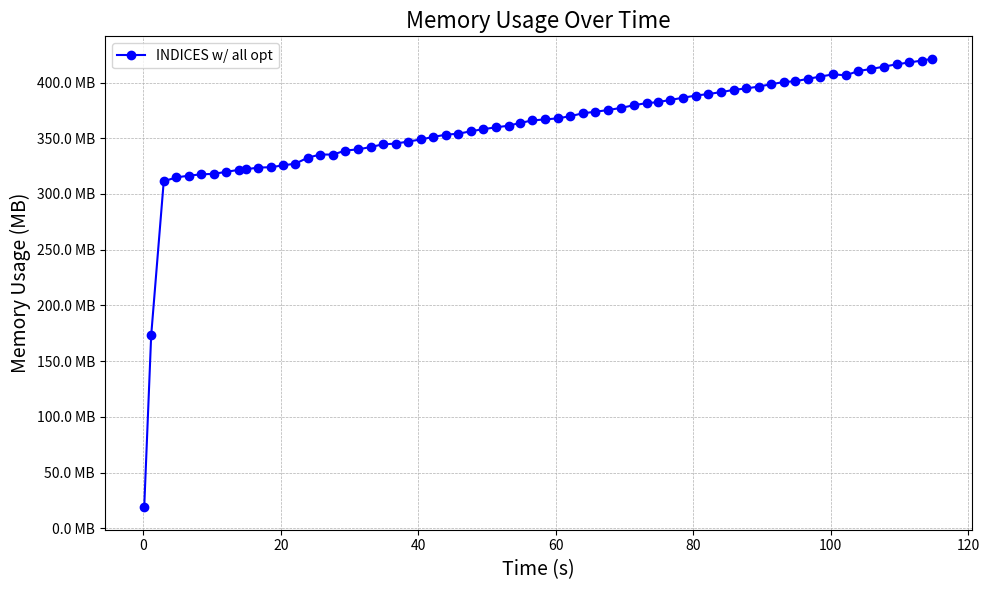

Source code (Python): (Note: this script raises an exception after producing the figure.)
import matplotlib.pyplot as plt
from matplotlib.ticker import FuncFormatter

# Sample data, replace this with your actual data
# memory_log = {
#     "with all opt": [[0.012600245, 18748], [1.043574622, 181904], [2.880909715, 439356], [4.746978433, 450032],
#                      [6.580087388, 454812], [8.395959081, 461368], [10.229162885, 466332], [12.037321584, 470420],
#                      [13.867830914, 479540], [15.682375319, 481492], [17.114590375, 489424], [18.88665319, 487128],
#                      [20.715824796, 493432], [22.523327161, 498308], [24.340567323, 510192], [26.164078111, 509144],
#                      [27.992991493, 510196], [29.810057809, 516004], [31.624005968, 529172], [33.433013773, 531936],
#                      [35.25928479, 532344], [37.092092925, 538364], [38.102963907, 548744],
#                      [39.924327023000004, 545516], [41.729301603, 550884], [43.540291392, 557808],
#                      [45.347360579, 561724], [47.169496446, 556168], [49.011585526, 581232], [50.823214165, 574888],
#                      [52.64347461, 573316], [54.447590065, 571784], [56.276114357, 578064], [57.283435147, 570924],
#                      [59.12331606, 576356], [60.942781559, 577336], [62.764237568, 581372], [64.595277978, 575348],
#                      [66.403776621, 574876], [68.20959977, 578288], [70.019599508, 574892], [71.859492037, 567136],
#                      [73.663600443, 567480], [75.487515269, 576564], [77.133634976, 567664], [78.954270747, 578108],
#                      [80.79577953, 577728], [82.635105627, 575796], [84.447651732, 571864], [86.268515464, 578308],
#                      [88.083857798, 575500], [89.922615099, 567136], [91.729333261, 574744]],
#     "skip slice_model()": [[0.042694868, 18528], [1.054480046, 180976], [2.869932923, 303848], [4.683334884, 309164],
#                            [6.496423195, 317100], [8.303804408, 338020], [9.512667188, 339280], [11.334003168, 351248],
#                            [13.149602165, 359480], [14.967301195, 371392], [16.775008038, 375576],
#                            [18.609840614, 395792], [20.425202473, 403904], [22.232969018, 412080],
#                            [24.03805168, 416152], [25.84236809, 431664], [27.717021297, 428512], [29.498214122, 426732],
#                            [31.249602243, 438464], [33.063644976, 427312], [34.870353464, 428468],
#                            [36.673594206, 423136], [38.497763786, 429512], [40.30969706, 428276],
#                            [42.119186815, 422584], [43.96071582, 428696]],
#     "skip py_call()": [[0.037487731, 18596], [1.049279797, 183072], [2.874304285, 307504], [4.691098214, 310540],
#                        [6.506874205, 313776], [8.323560725, 317032], [10.141980121, 320264], [11.159410321, 322108],
#                        [12.975202068, 325320], [14.791966966, 328416], [16.605266190000002, 331584],
#                        [18.427664584, 334884], [20.245025925, 338292], [22.058351874, 341388], [23.890465751, 344692],
#                        [25.705545216, 347916], [27.522452603, 351332], [29.333310017, 354484], [30.352157345, 356332],
#                        [32.166749406, 360272], [33.982633515, 363588], [35.798760843, 366808], [37.614703567, 369848],
#                        [39.43130915, 373356], [41.247204044, 376604], [43.061635834, 379644], [44.878014548, 382916],
#                        [46.693206224, 385960], [48.511253715, 389324], [50.304198335, 392496], [52.118861656, 395536],
#                        [53.936806313, 398620], [55.75111513, 401740], [57.565047381, 405112], [59.38717689, 408284],
#                        [61.202498465, 411316], [63.022486377, 414684], [64.836342967, 417852], [66.646825683, 420692],
#                        [68.458628796, 423728], [70.271319163, 426908], [71.286288318, 428624], [73.101626735, 431592],
#                        [74.919554886, 434632], [76.740418829, 437672], [78.558534728, 438784], [80.373493686, 438784],
#                        [82.196832336, 438832], [84.009351503, 438832], [85.830947725, 438832], [87.646467389, 438832],
#                        [89.461031784, 438832], [90.479992122, 438832], [92.294620107, 438832], [94.111099799, 438832],
#                        [95.927230684, 438832], [97.746362444, 438832], [99.563158397, 438832], [101.383019042, 438832],
#                        [103.202695871, 438832], [105.017722804, 438832], [106.834484135, 438832],
#                        [108.647513243, 438832], [110.301242856, 438832], [112.118349192, 438832],
#                        [113.932724093, 438832], [115.74753262, 438832], [117.562538053, 438832],
#                        [119.379353309, 438832], [121.195222711, 438832], [123.010560053, 438832],
#                        [124.827020238, 438832], [126.642775797, 438832], [128.459480247, 438832],
#                        [130.281429911, 438832], [132.097044741, 438860], [133.912049601, 438864],
#                        [135.730862672, 438864], [137.54748466, 438864], [139.367069797, 438864],
#                        [141.180923526, 438864], [142.998003973, 438864], [144.813620774, 438864],
#                        [146.630798922, 438864], [148.451205105, 438864], [150.266960215, 438864],
#                        [151.284242509, 438868], [153.097853193, 438868]],
#     "del tensor input": [[0.054385368, 18624], [1.067849517, 185616], [2.901614011, 438320], [3.917688274, 436544],
#                          [5.736061766, 445896], [7.548737215, 378156], [9.366380075, 457636], [11.24744956, 463812],
#                          [13.052007021, 468808], [14.874246281, 385128], [16.732588026, 479272], [18.561360171, 485716],
#                          [20.398859579, 488532], [22.204423505, 404036], [23.793341643, 496076], [25.612309963, 446308],
#                          [27.444747921, 416448], [29.254008026, 513644], [31.088803812, 428000], [32.902038096, 521348],
#                          [34.717332123, 523908], [36.555603846, 470384], [38.365823787, 535356], [40.175110609, 538456],
#                          [42.027637158, 546492], [43.790587946, 551372], [45.556554618, 545584], [47.376132303, 559660],
#                          [49.202024759, 520548], [51.01185505, 568720], [52.823131681, 575540], [54.631675351, 566048],
#                          [56.442919021, 575484], [58.288686412, 572360], [60.100066386, 570704], [61.922948475, 567112],
#                          [63.734473112, 567968], [64.741727769, 566108], [66.578540643, 576664], [68.40184616, 574012],
#                          [70.227813142, 568888], [72.053873509, 566012], [73.872927372, 567696], [75.732145544, 565956],
#                          [77.55978126, 570304], [79.381456961, 563472], [81.195234408, 568084], [83.033166813, 563724],
#                          [84.041605986, 566292], [85.888401306, 565200], [87.735611201, 575888], [89.545348051, 572496],
#                          [91.380171848, 567764], [93.21085096, 567968], [95.031529793, 569912], [96.852397771, 564044]]
#
#     # "w/o state cache": [],
#     # "w/o memory sharing": [
#     #     [0.0144259, 20804], [1.030951876, 184876], [2.909390436, 314468], [4.738563242, 315680],
#     #     [6.553871011, 317364], [8.392857958, 319112], [9.408757094, 320844], [11.25468476, 323972],
#     #     [13.08372853, 326176], [14.921665195, 327536], [16.741873756, 329992], [18.577636054, 331960],
#     #     [20.396168183, 334424]
#     # ],
#     # "w/o all opt": [
#     #     [0.0144259, 20804], [1.030951876, 184876], [2.909390436, 314468], [4.738563242, 315680],
#     #     [6.553871011, 317364], [8.392857958, 319112], [9.408757094, 320844], [11.25468476, 323972],
#     #     [13.08372853, 326176], [14.921665195, 327536], [16.741873756, 329992], [18.577636054, 331960],
#     #     [20.396168183, 334424]
#     # ],
# }


memory_log = {
    "INDICES w/ all opt":
        [[0.117022794,19296],[1.131894148,177356],[2.958906198,318920],[4.795426613,322452],[6.613570949,324040],[8.429713082,325264],[10.242291216,325708],[12.055377037,327568],[13.866462447,329364],[14.8825843,329868],[16.69776401,331468],[18.509333979,331796],[20.31615247,333496],[22.133519156,335112],[23.946619983,340656],[25.756551374,343460],[27.587520825,343428],[29.401224435,347128],[31.241354135999998,348208],[33.065269227,350320],[34.822492126,352812],[36.688512112,353484],[38.509299042,355384],[40.341943895,357272],[42.162309705,359584],[43.971931975,361688],[45.814306932,362580],[47.654515041,364836],[49.475671471,366780],[51.300053308,368432],[53.139804473,369980],[54.810403311,372460],[56.602995148,374816],[58.426630834,375716],[60.264233144,376684],[62.086317661,378648],[63.958065374,381380],[65.787114023,382780],[67.630718651,384348],[69.491507743,386296],[71.354603134,388756],[73.218790945,390688],[74.826028235,391576],[76.688233587,393644],[78.535031584,395648],[80.372427798,397632],[82.225038927,399048],[84.071466048,400820],[85.919451031,402876],[87.743911603,404200],[89.569644243,405948],[91.381114656,408088],[93.203379961,410088],[94.854952318,410808],[96.690177115,412968],[98.525542045,415136],[100.384946173,417120],[102.233403843,416280],[104.053076066,420232],[105.923443864,422096],[107.799799164,424272],[109.651527223,426420],[111.468543522,428076],[113.29498532,429824],[114.812416951,431464]],

    # "INDICES w/o state caching":
    #
    # "INDICES w/o memory sharing":
    #

}


# Helper function for formatting the y-axis
def mb_formatter(x, pos):
    return '{:.1f} MB'.format(x)


# Set up the plot
fig, ax = plt.subplots(figsize=(10, 6))

# Define colors for different lines
colors = ['blue', 'green', 'red', 'purple']
# Define line styles for different lines
line_styles = ['-', '--', '-.', ':']

# Plot each configuration
for (label, data), color, line_style in zip(memory_log.items(), colors, line_styles):
    # Convert memory usage to MB
    timestamps = [x[0] for x in data]
    memory_usage = [x[1] / 1024 for x in data]  # Convert KB to MB

    ax.plot(timestamps, memory_usage, label=label, color=color, linestyle=line_style, marker='o')

    # # Plot "After batch" points
    # batch_timestamps = [x[1] for x in data if x[0].startswith("After batch")]
    # batch_memory_usage = [x[2] / 1024 for x in data if x[0].startswith("After batch")]
    # ax.scatter(batch_timestamps, batch_memory_usage, color=color, s=100, edgecolors='black', zorder=5)

# Formatting the y-axis
ax.yaxis.set_major_formatter(FuncFormatter(mb_formatter))

# Adding labels and title
ax.set_xlabel('Time (s)', fontsize=14)
ax.set_ylabel('Memory Usage (MB)', fontsize=14)
ax.set_title('Memory Usage Over Time', fontsize=16)
ax.grid(True, linestyle='--', linewidth=0.5)

# Show legend
ax.legend()

# Display the plot
plt.tight_layout()
# plt.show()

# Save the plot
print(f"saving to ./internal/ml/model_slicing/exp_imgs/micro_memory.pdf")
fig.savefig(f"./internal/ml/model_slicing/exp_imgs/micro_memory.pdf", bbox_inches='tight')
